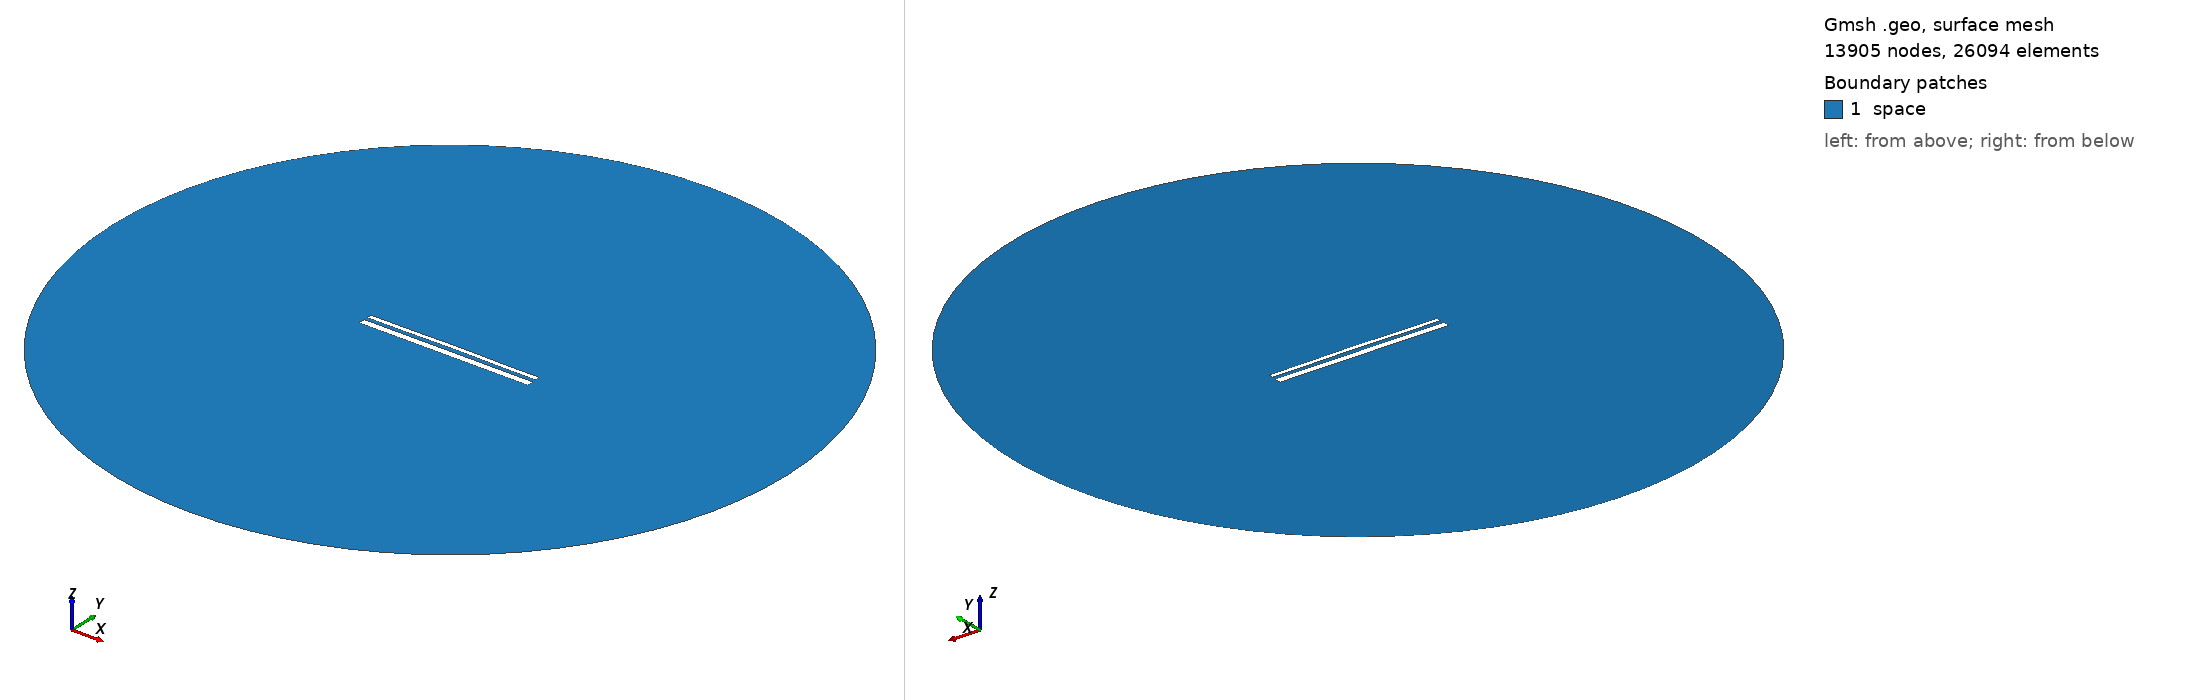

Gmsh geometry script, surface-meshed: 13905 nodes, 26094 surface elements. Boundary patches (legend numbers): 1 space. Left view from above one corner, right view from below the opposite corner. Legend entries are the model's physical surfaces. The drawing asked Gmsh for element sizes between 1% and 20% of the model's largest extent; the script's own settings can give other sizes.

=== 13612.geo (drawn) ===
//---------------------------------------
// Geometry kernel
//---------------------------------------

SetFactory("OpenCASCADE");



//---------------------------------------
// Parameters of the geometry
//---------------------------------------

// Overetch of the upper plate
overetch = 0.5;

// Distance between the plates
distance = 1.75;

// Discretization over the x axis (for the deformation)
nx = 50; 

// Length of the plate
L = 100 - overetch; 

// Number of modes
n = 4; 

// 1st mode coefficient
coeff(1) = 0.07499999999999998;
beta(1) = 0.596864 * 3.1415926535 / L;

// 2nd mode coefficient
coeff(2) = 0.15;
beta(2) = 1.49418 * 3.1415926535 / L;

// 3rd mode coefficient
coeff(3) = 0.0;
beta(3) = 2.50025 * 3.1415926535 / L;

// 4th mode coefficient
coeff(4) = -0.075;
beta(4) = 3.49999 * 3.1415926535 / L;



//---------------------------------------
// Upper plate (deformed rectangle)
//---------------------------------------

// Coordiantes of the upper plate
xmin = -50;
xmax = 50 - overetch;

// Height of the upper plate
yheight = 4 - 2 * overetch;

// Indexes of the points
UpperID[] = {};
LowerID[] = {};
LeftID[] = {};
RightID[] = {};

// Point index
p = 1;

// Horizontal edges
For i In {1:nx}
    x = xmin + (i-1)*(xmax - xmin)/(nx-1);

    y_bottom = distance / 2 + overetch;
    For j In {1:n}
        C = (Cosh(beta(j)*L) + Cos(beta(j)*L)) / (Sinh(beta(j)*L) + Sin(beta(j)*L));
        y_bottom  = y_bottom + coeff(j) * (Cosh(beta(j)*(x+50)) - Cos(beta(j)*(x+50)) - C * (Sinh(beta(j)*(x+50)) - Sin(beta(j)*(x+50))));
    EndFor

    y_top = y_bottom + yheight;

    Point(p) = {x, y_top, 0, 1.0};
    UpperID[i] = p;
    p = p + 1;

    Point(p) = {x, y_bottom, 0, 1.0};
    LowerID[i] = p;
    p = p + 1;
EndFor

// Create point lists
UpperPts[] = {}; LowerPts[] = {};
For i In {1:nx}
  UpperPts[] += {UpperID[i]};
  LowerPts[] += {LowerID[i]};
EndFor

// Build splines
Spline(1) = {UpperPts[]};
Spline(2) = {LowerPts[]};
Line(3) = {LowerPts[nx-1], UpperPts[nx-1]};
Line(4) = {LowerPts[0], UpperPts[0]};

// Build the plane surface
Curve Loop(1) = {2, 3, -1, -4};
Plane Surface(1) = {1};



//---------------------------------------
// Lower plate (rectangle)
//---------------------------------------

// Vertices
Point(1001) = {-50, -1, 0, 1.0};
Point(1002) = { 50, -1, 0, 1.0};
Point(1003) = { 50,  -5, 0, 1.0};
Point(1004) = {-50,  -5, 0, 1.0};

// Edges
Line(5) = {1001, 1002};
Line(6) = {1002, 1003};
Line(7) = {1003, 1004};
Line(8) = {1004, 1001};

// Plane surface
Line Loop(2) = {5, 6, 7, 8};
Plane Surface(2) = {2}; 



//---------------------------------------
// Outer (fictious) boundary
//---------------------------------------

// Points
Point(1005) = {0, 0, 0};       // Center
Point(1006) = {200, 0, 0};     // Start point
Point(1007) = {0, 200, 0};     // 90 degrees
Point(1008) = {-200, 0, 0};    // 180 degrees
Point(1009) = {0, -200, 0};    // 270 degrees

// Circle arcs (each needs start, center, end)
Circle(9) = {1006, 1005, 1007};
Circle(10) = {1007, 1005, 1008};
Circle(11) = {1008, 1005, 1009};
Circle(12) = {1009, 1005, 1006};

// Plane surface for the entire domain
Curve Loop(3) = {9, 10, 11, 12};
Surface(3) = {3};

// Subtract the plates from the whole domain to obtain the actual domain where we want to solve the equations
BooleanDifference{ Surface{3}; Delete; }{ Surface{1}; Surface{2}; Delete; }




//---------------------------------------
// Transfinite Lines/Curves
//---------------------------------------

// Set the number of points on the boundaries
r = 7;

// Plates
Transfinite Curve {1, 2} = 50*r Using Progression 1;
Transfinite Curve {3, 4} = 2*r Using Progression 1;
Transfinite Line {5, 7} = 50*r Using Progression 1;
Transfinite Line {6, 8} = 2*r Using Progression 1;

// Outer boundary
Transfinite Line {9, 10, 11, 12} = 20 Using Progression 1;



//---------------------------------------
// Physical groups
//---------------------------------------                

// Physical curves (boundaries)
Physical Line("force_segment", 10) = {2};
Physical Line("upper_plate", 11) = {1, 3, 4};
Physical Line("lower_plate", 12) = {5, 6, 7, 8};
Physical Line("boundary", 20) = {9, 10, 11, 12};

// Physical Surfaces
Physical Surface("space", 30) = {3};



//---------------------------------------
// 6. Generate the Mesh
//---------------------------------------

// 2D mesh generation
Mesh 2;
